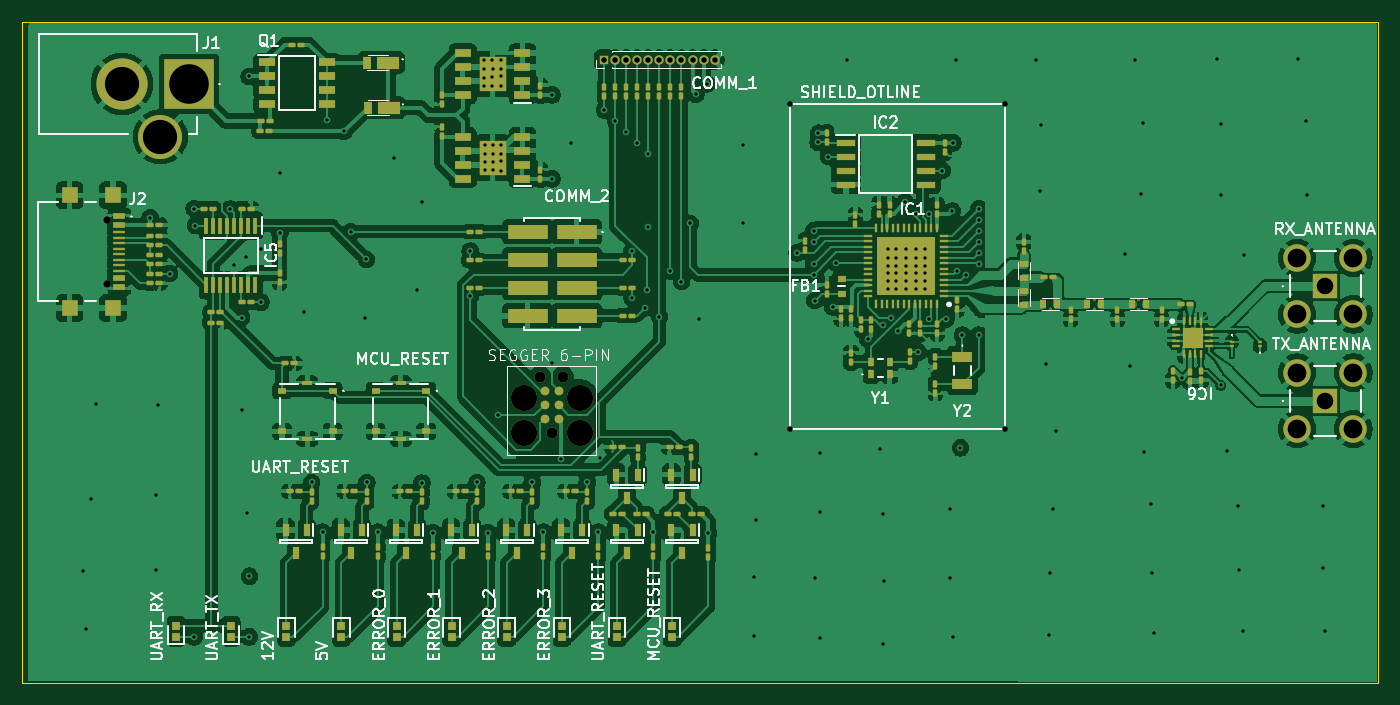
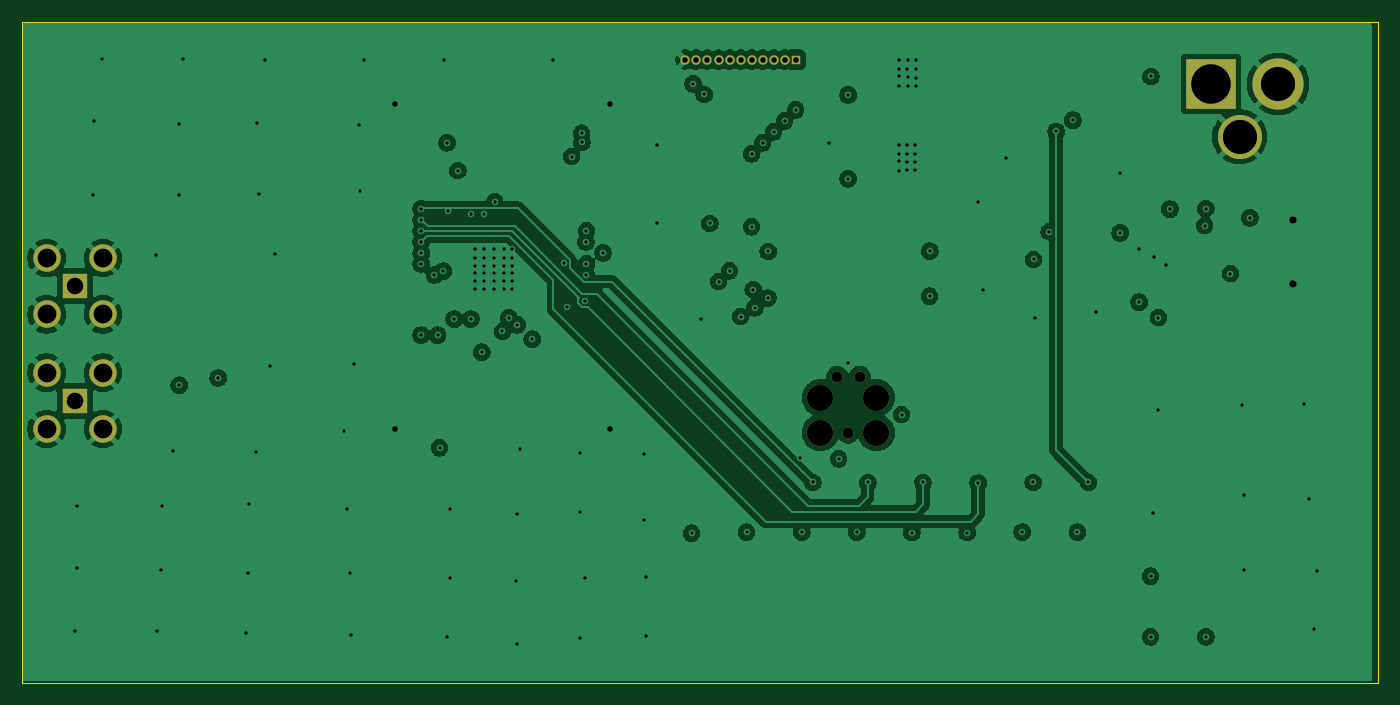
Circuit board: 10 layer files. Board 123.0 x 60.0 mm.
- bottom_copper: CC1312R-B_Cu.gbr (178604 bytes)
- bottom_mask: CC1312R-B_Mask.gbr (1806 bytes)
- outline: CC1312R-Edge_Cuts.gbr (633 bytes)
- top_copper: CC1312R-F_Cu.gbr (418447 bytes)
- top_mask: CC1312R-F_Mask.gbr (18453 bytes)
- top_silk: CC1312R-F_Silkscreen.gbr (78097 bytes)
- inner_copper: CC1312R-In1_Cu.gbr (187379 bytes)
- inner_copper: CC1312R-In2_Cu.gbr (222630 bytes)
- drill: CC1312R-NPTH.drl (382 bytes)
- drill: CC1312R-PTH.drl (5010 bytes)

=== bottom_copper: CC1312R-B_Cu.gbr (178604 bytes, source omitted) ===
=== bottom_mask: CC1312R-B_Mask.gbr ===
%TF.GenerationSoftware,KiCad,Pcbnew,9.0.1*%
%TF.CreationDate,2025-05-12T13:55:05+02:00*%
%TF.ProjectId,CC1312R,43433133-3132-4522-9e6b-696361645f70,rev?*%
%TF.SameCoordinates,Original*%
%TF.FileFunction,Soldermask,Bot*%
%TF.FilePolarity,Negative*%
%FSLAX46Y46*%
G04 Gerber Fmt 4.6, Leading zero omitted, Abs format (unit mm)*
G04 Created by KiCad (PCBNEW 9.0.1) date 2025-05-12 13:55:05*
%MOMM*%
%LPD*%
G01*
G04 APERTURE LIST*
%ADD10R,4.500000X4.500000*%
%ADD11C,4.650000*%
%ADD12C,4.000000*%
%ADD13C,2.375000*%
%ADD14C,0.991000*%
%ADD15R,2.300000X2.300000*%
%ADD16C,2.500000*%
%ADD17C,0.650000*%
%ADD18R,0.850000X0.850000*%
%ADD19C,0.850000*%
G04 APERTURE END LIST*
D10*
%TO.C,J1*%
X192024000Y-136652000D03*
D11*
X185924000Y-136652000D03*
D12*
X189424000Y-141452000D03*
%TD*%
D13*
%TO.C,U1*%
X222370000Y-168275000D03*
D14*
X224910000Y-168275000D03*
D13*
X227450000Y-168275000D03*
X222370000Y-165100000D03*
X227450000Y-165100000D03*
D14*
X223894000Y-163195000D03*
X225926000Y-163195000D03*
%TD*%
D15*
%TO.C,TX_ANTENNA*%
X295100000Y-165400000D03*
D16*
X292550000Y-167950000D03*
X297650000Y-167950000D03*
X297650000Y-162850000D03*
X292550000Y-162850000D03*
%TD*%
D17*
%TO.C,J2*%
X184630000Y-148980000D03*
X184630000Y-154760000D03*
%TD*%
D18*
%TO.C,COMM_1*%
X229700000Y-134450000D03*
D19*
X230700000Y-134450000D03*
X231700000Y-134450000D03*
X232700000Y-134450000D03*
X233700000Y-134450000D03*
X234700000Y-134450000D03*
X235700000Y-134450000D03*
X236700000Y-134450000D03*
X237700000Y-134450000D03*
X238700000Y-134450000D03*
X239700000Y-134450000D03*
%TD*%
D15*
%TO.C,RX_ANTENNA*%
X295100000Y-155000000D03*
D16*
X292550000Y-157550000D03*
X297650000Y-157550000D03*
X297650000Y-152450000D03*
X292550000Y-152450000D03*
%TD*%
M02*

=== outline: CC1312R-Edge_Cuts.gbr ===
%TF.GenerationSoftware,KiCad,Pcbnew,9.0.1*%
%TF.CreationDate,2025-05-12T13:55:05+02:00*%
%TF.ProjectId,CC1312R,43433133-3132-4522-9e6b-696361645f70,rev?*%
%TF.SameCoordinates,Original*%
%TF.FileFunction,Profile,NP*%
%FSLAX46Y46*%
G04 Gerber Fmt 4.6, Leading zero omitted, Abs format (unit mm)*
G04 Created by KiCad (PCBNEW 9.0.1) date 2025-05-12 13:55:05*
%MOMM*%
%LPD*%
G01*
G04 APERTURE LIST*
%TA.AperFunction,Profile*%
%ADD10C,0.050000*%
%TD*%
G04 APERTURE END LIST*
D10*
X176875000Y-131000000D02*
X299875000Y-131000000D01*
X299875000Y-191000000D01*
X176875000Y-191000000D01*
X176875000Y-131000000D01*
M02*

=== top_copper: CC1312R-F_Cu.gbr (418447 bytes, source omitted) ===
=== top_mask: CC1312R-F_Mask.gbr (18453 bytes, source omitted) ===
=== top_silk: CC1312R-F_Silkscreen.gbr (78097 bytes, source omitted) ===
=== inner_copper: CC1312R-In1_Cu.gbr (187379 bytes, source omitted) ===
=== inner_copper: CC1312R-In2_Cu.gbr (222630 bytes, source omitted) ===
=== drill: CC1312R-NPTH.drl ===
M48
; DRILL file {KiCad 9.0.1} date 2025-05-12T13:54:59+0200
; FORMAT={-:-/ absolute / metric / decimal}
; #@! TF.CreationDate,2025-05-12T13:54:59+02:00
; #@! TF.GenerationSoftware,Kicad,Pcbnew,9.0.1
; #@! TF.FileFunction,NonPlated,1,4,NPTH
FMAT,2
METRIC
; #@! TA.AperFunction,NonPlated,NPTH,ComponentDrill
T1C0.650
%
G90
G05
T1
X184.63Y-148.98
X184.63Y-154.76
M30

=== drill: CC1312R-PTH.drl ===
M48
; DRILL file {KiCad 9.0.1} date 2025-05-12T13:54:59+0200
; FORMAT={-:-/ absolute / metric / decimal}
; #@! TF.CreationDate,2025-05-12T13:54:59+02:00
; #@! TF.GenerationSoftware,Kicad,Pcbnew,9.0.1
; #@! TF.FileFunction,Plated,1,4,PTH
FMAT,2
METRIC
; #@! TA.AperFunction,Plated,PTH,ViaDrill
T1C0.300
; #@! TA.AperFunction,Plated,PTH,ViaDrill
T2C0.500
; #@! TA.AperFunction,Plated,PTH,ComponentDrill
T3C0.500
; #@! TA.AperFunction,Plated,PTH,ComponentDrill
T4C0.991
; #@! TA.AperFunction,Plated,PTH,ComponentDrill
T5C1.500
; #@! TA.AperFunction,Plated,PTH,ComponentDrill
T6C1.700
; #@! TA.AperFunction,Plated,PTH,ComponentDrill
T7C2.375
; #@! TA.AperFunction,Plated,PTH,ComponentDrill
T8C3.100
; #@! TA.AperFunction,Plated,PTH,ComponentDrill
T9C3.590
%
G90
G05
T1
X182.45Y-180.85
X182.65Y-186.05
X183.15Y-174.3
X183.6Y-165.65
X188.5Y-148.8
X189.0Y-173.9
X189.0Y-180.75
X189.25Y-165.8
X190.256Y-153.857
X192.5Y-147.95
X192.5Y-186.8
X192.6Y-149.5
X195.75Y-148.0
X196.15Y-153.05
X196.8Y-157.85
X196.85Y-166.25
X197.15Y-152.35
X197.25Y-175.55
X197.47Y-135.97
X197.5Y-181.3
X197.5Y-186.8
X198.55Y-156.45
X198.6Y-151.6
X200.25Y-150.15
X200.3Y-144.7
X202.45Y-157.3
X203.15Y-172.8
X204.15Y-177.3
X204.55Y-139.95
X206.075Y-140.95
X206.7Y-150.05
X208.0Y-157.85
X208.125Y-152.575
X208.15Y-172.8
X209.15Y-177.3
X210.6Y-143.35
X212.75Y-155.3
X213.15Y-172.85
X213.2Y-147.35
X214.15Y-177.35
X217.535Y-151.815
X217.55Y-155.9
X218.15Y-172.8
X218.749Y-134.49
X218.795Y-135.296
X218.795Y-136.836
X218.802Y-136.089
X218.881Y-143.729
X218.881Y-144.474
X218.886Y-142.215
X218.888Y-142.999
X219.15Y-177.35
X219.519Y-134.49
X219.519Y-136.82
X219.555Y-136.05
X219.581Y-144.467
X219.595Y-135.289
X219.611Y-142.218
X219.626Y-142.985
X219.64Y-143.722
X220.1Y-166.65
X220.299Y-136.839
X220.303Y-135.253
X220.303Y-135.941
X220.326Y-134.499
X220.341Y-142.97
X220.348Y-142.188
X220.356Y-143.685
X220.356Y-144.519
X223.15Y-172.8
X224.15Y-177.3
X224.95Y-137.65
X224.95Y-145.25
X224.95Y-162.0
X225.8Y-170.65
X225.926Y-163.195
X226.7Y-142.05
X228.15Y-172.8
X229.15Y-177.3
X229.35Y-170.55
X229.7Y-139.0
X230.7Y-140.0
X231.7Y-141.0
X232.2Y-151.85
X232.225Y-156.075
X232.7Y-142.0
X233.4Y-156.95
X233.55Y-155.3
X233.7Y-143.0
X233.7Y-149.6
X234.15Y-177.3
X234.7Y-157.75
X235.7Y-153.6
X236.7Y-154.58
X237.5Y-149.3
X238.0Y-137.6
X238.25Y-157.95
X239.0Y-136.65
X239.15Y-177.4
X242.3Y-142.2
X242.3Y-149.25
X243.3Y-181.35
X243.3Y-186.7
X243.45Y-170.2
X243.45Y-176.2
X247.177Y-151.98
X248.677Y-149.98
X248.677Y-152.98
X248.677Y-153.98
X248.727Y-150.98
X248.8Y-156.3
X248.85Y-181.45
X249.1Y-141.95
X249.127Y-141.13
X249.25Y-170.15
X249.25Y-175.5
X249.25Y-186.95
X250.027Y-143.245
X250.427Y-156.88
X250.757Y-152.9
X251.7Y-134.5
X253.6Y-159.8
X254.7Y-169.8
X254.95Y-158.5
X254.95Y-187.45
X255.0Y-175.7
X255.1Y-181.7
X255.4Y-151.65
X255.4Y-152.4
X255.4Y-153.15
X255.4Y-153.8
X255.4Y-154.55
X255.4Y-155.25
X255.729Y-157.879
X256.2Y-151.65
X256.2Y-152.4
X256.2Y-153.15
X256.2Y-153.8
X256.2Y-154.55
X256.2Y-155.25
X256.3Y-159.1
X257.0Y-147.35
X257.1Y-151.65
X257.1Y-152.4
X257.1Y-153.15
X257.1Y-153.8
X257.1Y-154.55
X257.1Y-155.25
X257.95Y-151.65
X257.95Y-152.4
X257.95Y-153.15
X257.95Y-153.8
X257.95Y-154.55
X257.95Y-155.25
X257.977Y-148.48
X258.178Y-160.98
X258.75Y-151.65
X258.75Y-152.4
X258.75Y-153.15
X258.75Y-153.8
X258.75Y-154.55
X258.75Y-155.25
X259.178Y-148.48
X259.178Y-157.98
X260.352Y-144.515
X260.678Y-157.98
X261.05Y-175.25
X261.05Y-181.45
X261.25Y-148.2
X261.327Y-141.98
X261.35Y-186.8
X261.6Y-134.45
X261.678Y-153.63
X262.0Y-169.65
X262.178Y-159.43
X262.477Y-153.98
X263.678Y-147.98
X263.678Y-148.98
X263.678Y-149.98
X263.678Y-150.98
X263.678Y-151.98
X263.678Y-152.98
X263.678Y-159.43
X268.9Y-134.45
X269.25Y-146.4
X269.3Y-140.4
X269.8Y-162.05
X270.0Y-186.6
X270.1Y-181.0
X270.4Y-175.2
X270.7Y-168.15
X276.9Y-152.1
X277.35Y-162.2
X277.85Y-134.45
X278.35Y-146.6
X278.6Y-140.2
X278.65Y-170.05
X279.25Y-174.8
X279.4Y-181.0
X279.6Y-186.45
X282.075Y-163.325
X285.3Y-134.4
X285.6Y-140.25
X285.6Y-146.7
X285.625Y-163.975
X286.15Y-169.95
X287.15Y-174.9
X287.3Y-180.7
X287.65Y-186.3
X287.7Y-152.15
X292.6Y-134.4
X293.35Y-140.0
X293.45Y-146.7
X294.85Y-180.6
X294.9Y-174.95
X295.1Y-186.3
T2
X246.5Y-138.5
X246.5Y-167.95
X266.05Y-138.5
X266.05Y-167.95
T3
X229.7Y-134.45
X230.7Y-134.45
X231.7Y-134.45
X232.7Y-134.45
X233.7Y-134.45
X234.7Y-134.45
X235.7Y-134.45
X236.7Y-134.45
X237.7Y-134.45
X238.7Y-134.45
X239.7Y-134.45
T4
X223.894Y-163.195
X224.91Y-168.275
X225.926Y-163.195
T5
X295.1Y-155.0
X295.1Y-165.4
T6
X292.55Y-152.45
X292.55Y-157.55
X292.55Y-162.85
X292.55Y-167.95
X297.65Y-152.45
X297.65Y-157.55
X297.65Y-162.85
X297.65Y-167.95
T7
X222.37Y-165.1
X222.37Y-168.275
X227.45Y-165.1
X227.45Y-168.275
T8
X185.924Y-136.652
X189.424Y-141.452
T9
X192.024Y-136.652
M30

